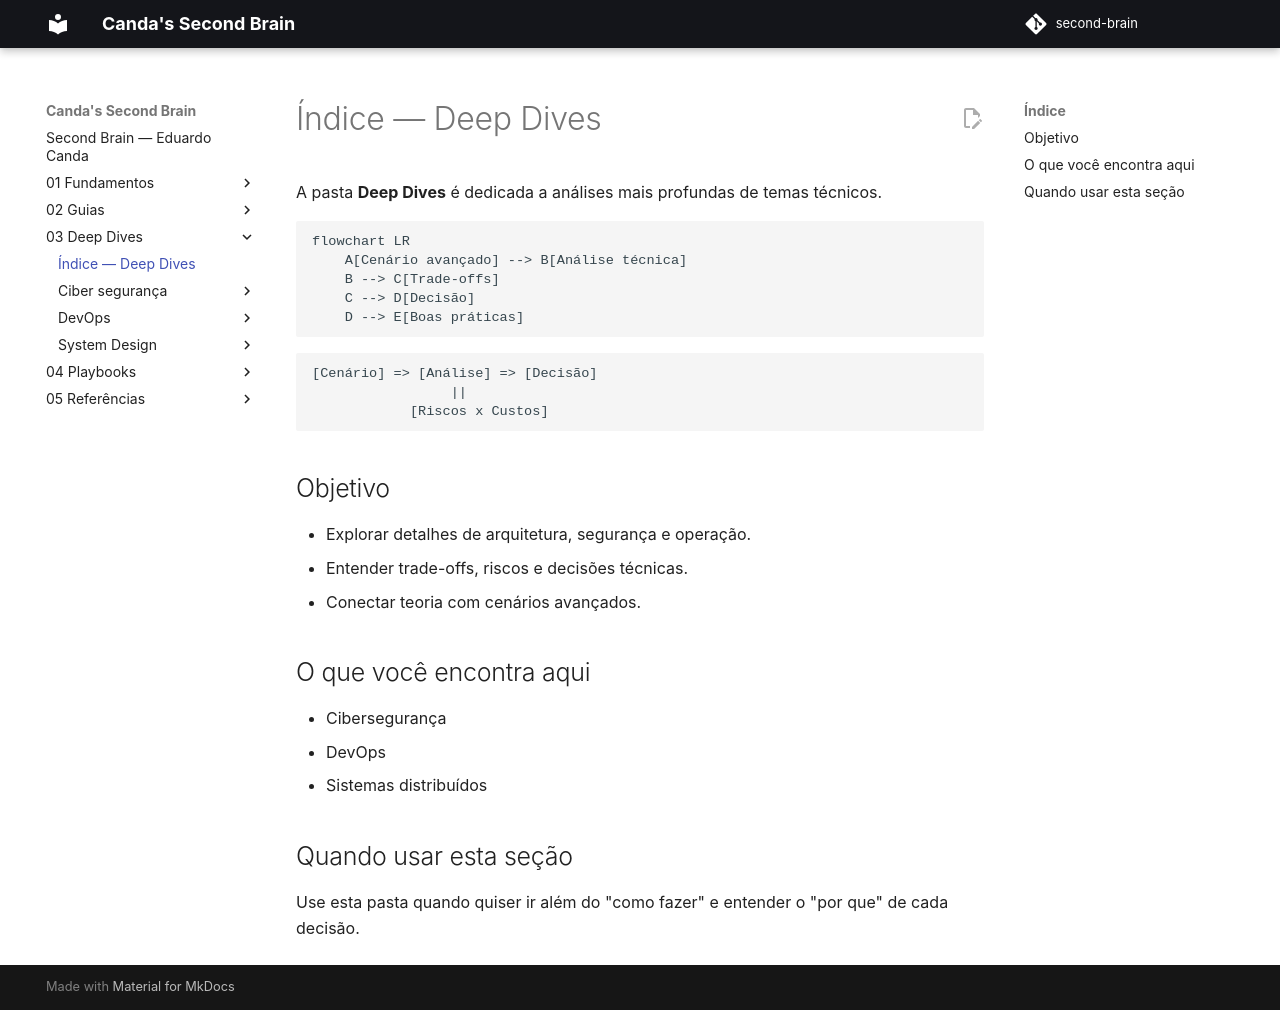

repository: EduardoCanda/second-brain · page: 03 - Deep Dives/index.html · generator: mkdocs

# Índice — Deep Dives

A pasta **Deep Dives** é dedicada a análises mais profundas de temas técnicos.

```mermaid
flowchart LR
    A[Cenário avançado] --> B[Análise técnica]
    B --> C[Trade-offs]
    C --> D[Decisão]
    D --> E[Boas práticas]
```

```text
[Cenário] => [Análise] => [Decisão]
                 ||
            [Riscos x Custos]
```


## Objetivo

- Explorar detalhes de arquitetura, segurança e operação.
- Entender trade-offs, riscos e decisões técnicas.
- Conectar teoria com cenários avançados.

## O que você encontra aqui

- Cibersegurança
- DevOps
- Sistemas distribuídos

## Quando usar esta seção

Use esta pasta quando quiser ir além do "como fazer" e entender o "por que" de cada decisão.
